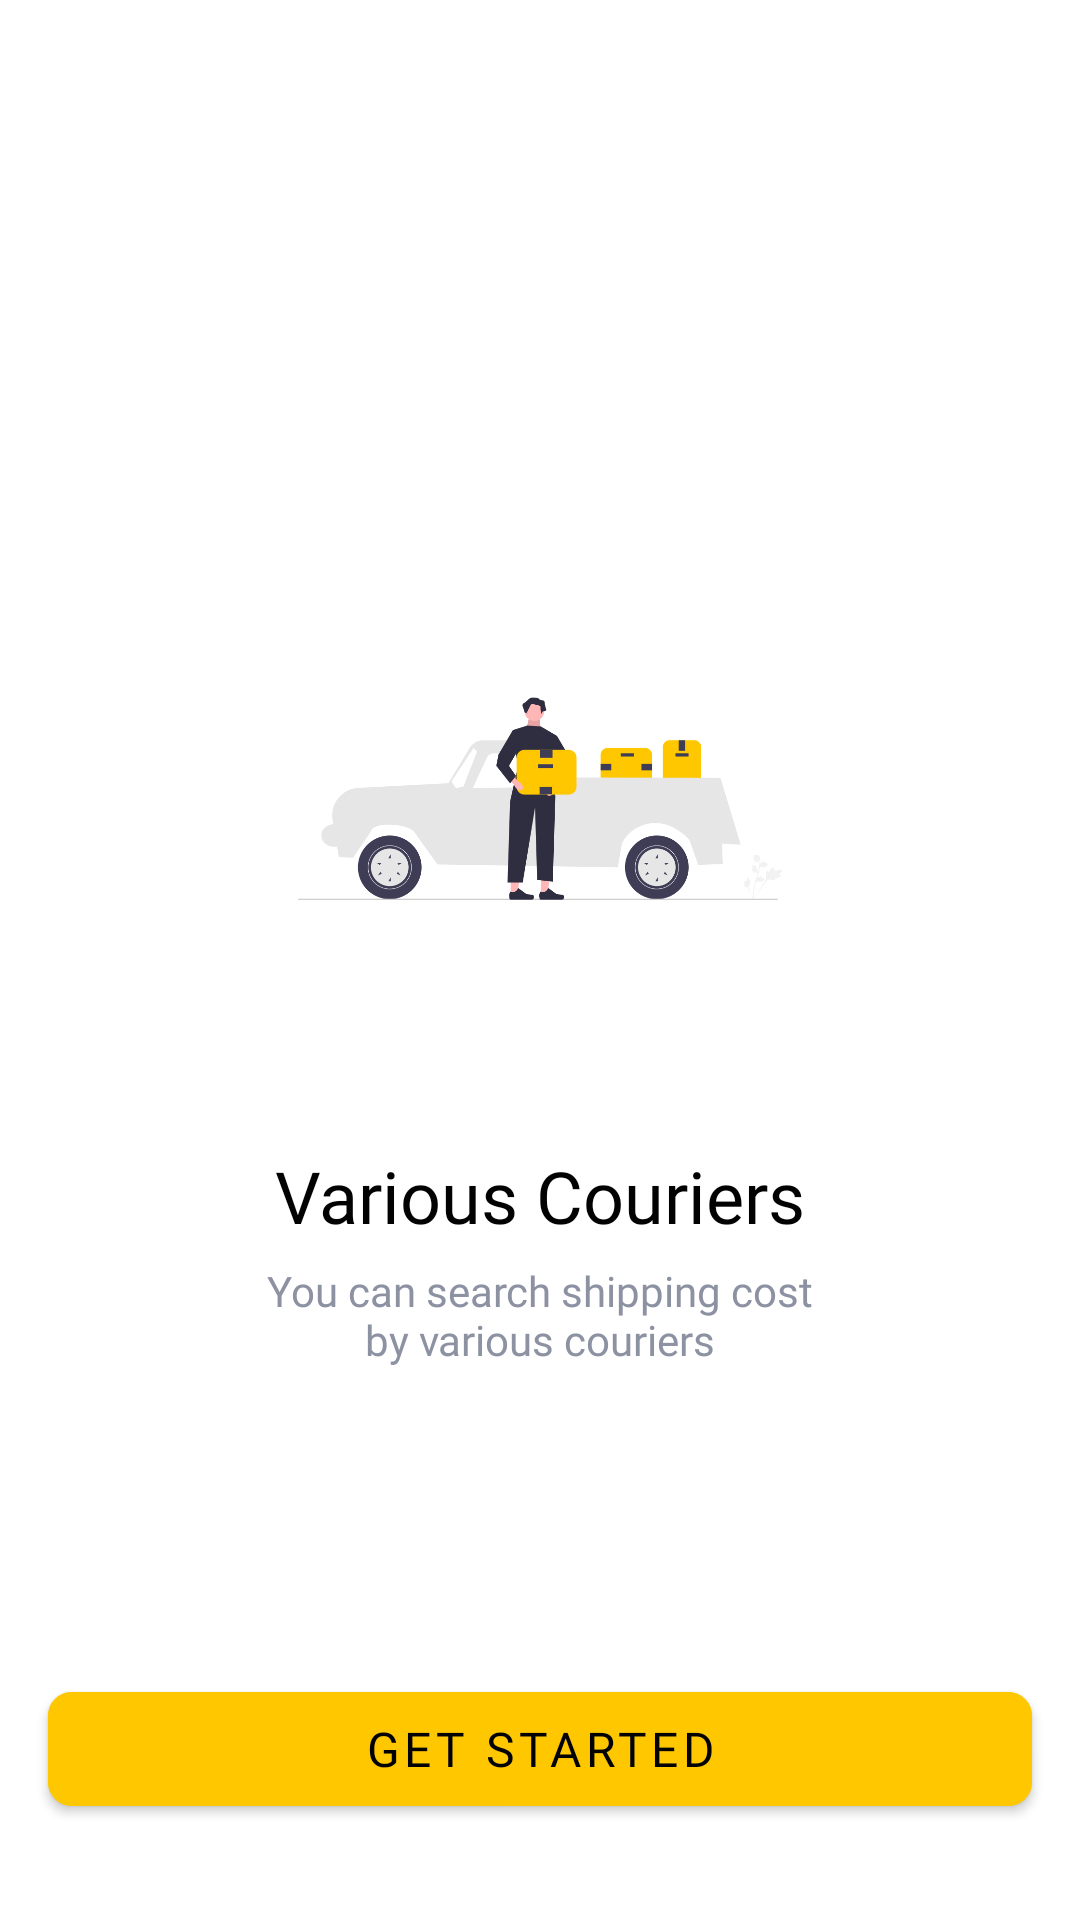

Produce the Android XML layout that renders to this screen, including the resource entries it uses.
<!-- AndroidManifest.xml: application theme Theme.CekOngkir -->
<!-- res/layout/fragment_onboarding_three.xml -->
<?xml version="1.0" encoding="utf-8"?>
<androidx.constraintlayout.widget.ConstraintLayout xmlns:android="http://schemas.android.com/apk/res/android"
    xmlns:tools="http://schemas.android.com/tools"
    android:layout_width="match_parent"
    android:layout_height="match_parent"
    xmlns:app="http://schemas.android.com/apk/res-auto"
    tools:context=".presentation.ui.onboarding.fragment.OnboardingThreeFragment">

    <ImageView
        android:id="@+id/ob_three"
        android:layout_width="200dp"
        android:layout_height="200dp"
        android:layout_marginBottom="16dp"
        android:contentDescription="@string/ob_one_desc"
        android:src="@drawable/ob_three"
        app:layout_constraintBottom_toTopOf="@+id/textView2"
        app:layout_constraintEnd_toEndOf="parent"
        app:layout_constraintStart_toStartOf="parent" />

    <TextView
        android:id="@+id/textView2"
        style="@style/ObTitle"
        android:layout_width="wrap_content"
        android:layout_height="wrap_content"
        android:layout_marginBottom="6dp"
        android:text="@string/ob_three_title"
        app:layout_constraintBottom_toTopOf="@+id/textView3"
        app:layout_constraintEnd_toEndOf="parent"
        app:layout_constraintStart_toStartOf="parent" />

    <TextView
        android:id="@+id/textView3"
        style="@style/ObDesc"
        android:layout_width="wrap_content"
        android:layout_height="wrap_content"
        android:layout_marginBottom="102dp"
        android:text="@string/ob_three_desc"
        app:layout_constraintBottom_toTopOf="@+id/btn_next"
        app:layout_constraintEnd_toEndOf="parent"
        app:layout_constraintStart_toStartOf="parent" />

    <com.google.android.material.button.MaterialButton
        android:id="@+id/btn_next"
        style="@style/Widget.MaterialComponents.Button"
        app:cornerRadius="8dp"
        android:layout_width="match_parent"
        android:layout_height="50dp"
        android:layout_marginStart="16dp"
        android:layout_marginEnd="16dp"
        android:layout_marginBottom="32dp"
        android:text="@string/btn_get_started"
        android:fontFamily="@font/poppins_semibold"
        android:textSize="16sp"
        android:textColor="@color/black_font"
        android:backgroundTint="@color/color_primary"
        app:layout_constraintBottom_toBottomOf="parent"
        app:layout_constraintEnd_toEndOf="parent"
        app:layout_constraintStart_toStartOf="parent" />

</androidx.constraintlayout.widget.ConstraintLayout>
<!-- resources referenced by this layout -->
<resources>
  <color name="black_font">#020202</color>
  <color name="color_primary">#FFC700</color>
  <!-- drawable ob_three: png bitmap (drawable, 37457 bytes) -->
  <string name="btn_get_started">Get Started</string>
  <string name="ob_one_desc">Get to know us!</string>
  <string name="ob_three_desc">You can search shipping cost\nby various couriers</string>
  <string name="ob_three_title">Various Couriers</string>
  <style name="ObDesc">
          <item name="android:textAlignment">center</item>
          <item name="android:fontFamily">@font/poppins_regular</item>
          <item name="android:textColor">@color/color_secondary</item>
          <item name="android:textSize">14sp</item>
      </style>
  <style name="ObTitle">
          <item name="android:layout_marginStart">16dp</item>
          <item name="android:layout_marginEnd">16dp</item>
          <item name="android:textAlignment">center</item>
          <item name="android:fontFamily">@font/poppins_semibold</item>
          <item name="android:textColor">@color/black_font</item>
          <item name="android:textSize">24sp</item>
      </style>
  <style name="Theme.CekOngkir" parent="Theme.MaterialComponents.DayNight.DarkActionBar">
          
          <item name="colorPrimary">@color/color_primary</item>
          <item name="colorPrimaryVariant">@color/purple_700</item>
          <item name="colorOnPrimary">@color/white</item>
          
          <item name="colorSecondary">@color/teal_200</item>
          <item name="colorSecondaryVariant">@color/teal_700</item>
          <item name="colorOnSecondary">@color/black</item>
          
          <item name="android:statusBarColor">@color/color_primary</item>
          
          <item name="android:windowContentTransitions">true</item>
  
      </style>
  <color name="color_secondary">#8D92A3</color>
  <color name="purple_700">#FF3700B3</color>
  <color name="white">#FFFFFFFF</color>
  <color name="teal_200">#FF03DAC5</color>
  <color name="teal_700">#FF018786</color>
  <color name="black">#FF000000</color>
</resources>
